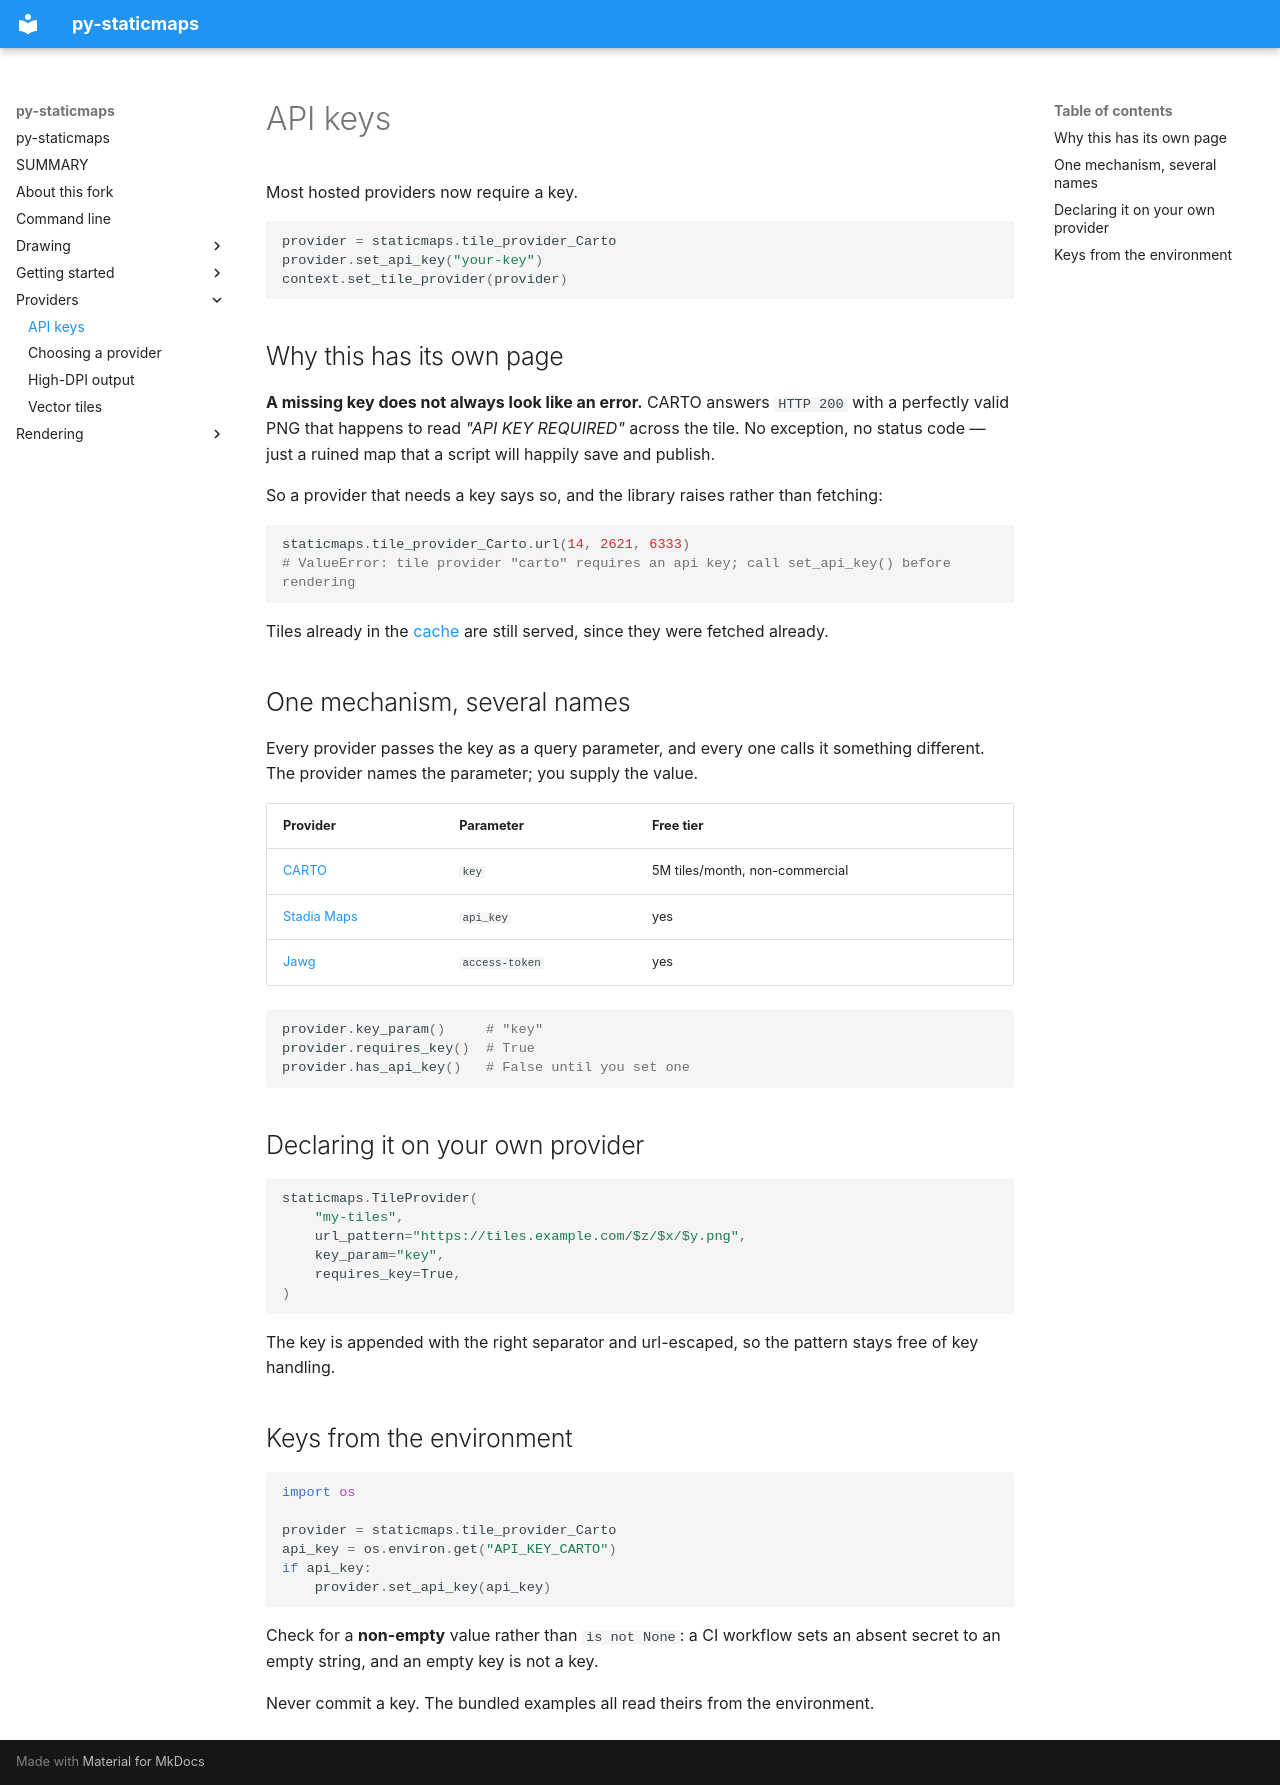

repository: Jxck-S/py-staticmaps · page: providers/api-keys.html · generator: mkdocs

# API keys

Most hosted providers now require a key.

```python
provider = staticmaps.tile_provider_Carto
provider.set_api_key("your-key")
context.set_tile_provider(provider)
```

## Why this has its own page

**A missing key does not always look like an error.** CARTO answers
`HTTP 200` with a perfectly valid PNG that happens to read *"API KEY
REQUIRED"* across the tile. No exception, no status code — just a ruined map
that a script will happily save and publish.

So a provider that needs a key says so, and the library raises rather than
fetching:

```python
staticmaps.tile_provider_Carto.url(14, 2621, 6333)
# ValueError: tile provider "carto" requires an api key; call set_api_key() before rendering
```

Tiles already in the [cache](../rendering/caching.md) are still served, since
they were fetched already.

## One mechanism, several names

Every provider passes the key as a query parameter, and every one calls it
something different. The provider names the parameter; you supply the value.

| Provider | Parameter | Free tier |
|---|---|---|
| [CARTO](https://carto.com/basemaps/apikey) | `key` | 5M tiles/month, non-commercial |
| [Stadia Maps](https://stadiamaps.com) | `api_key` | yes |
| [Jawg](https://www.jawg.io) | `access-token` | yes |

```python
provider.key_param()     # "key"
provider.requires_key()  # True
provider.has_api_key()   # False until you set one
```

## Declaring it on your own provider

```python
staticmaps.TileProvider(
    "my-tiles",
    url_pattern="https://tiles.example.com/$z/$x/$y.png",
    key_param="key",
    requires_key=True,
)
```

The key is appended with the right separator and url-escaped, so the pattern
stays free of key handling.

## Keys from the environment

```python
import os

provider = staticmaps.tile_provider_Carto
api_key = os.environ.get("API_KEY_CARTO")
if api_key:
    provider.set_api_key(api_key)
```

Check for a **non-empty** value rather than `is not None`: a CI workflow sets
an absent secret to an empty string, and an empty key is not a key.

Never commit a key. The bundled examples all read theirs from the
environment.
